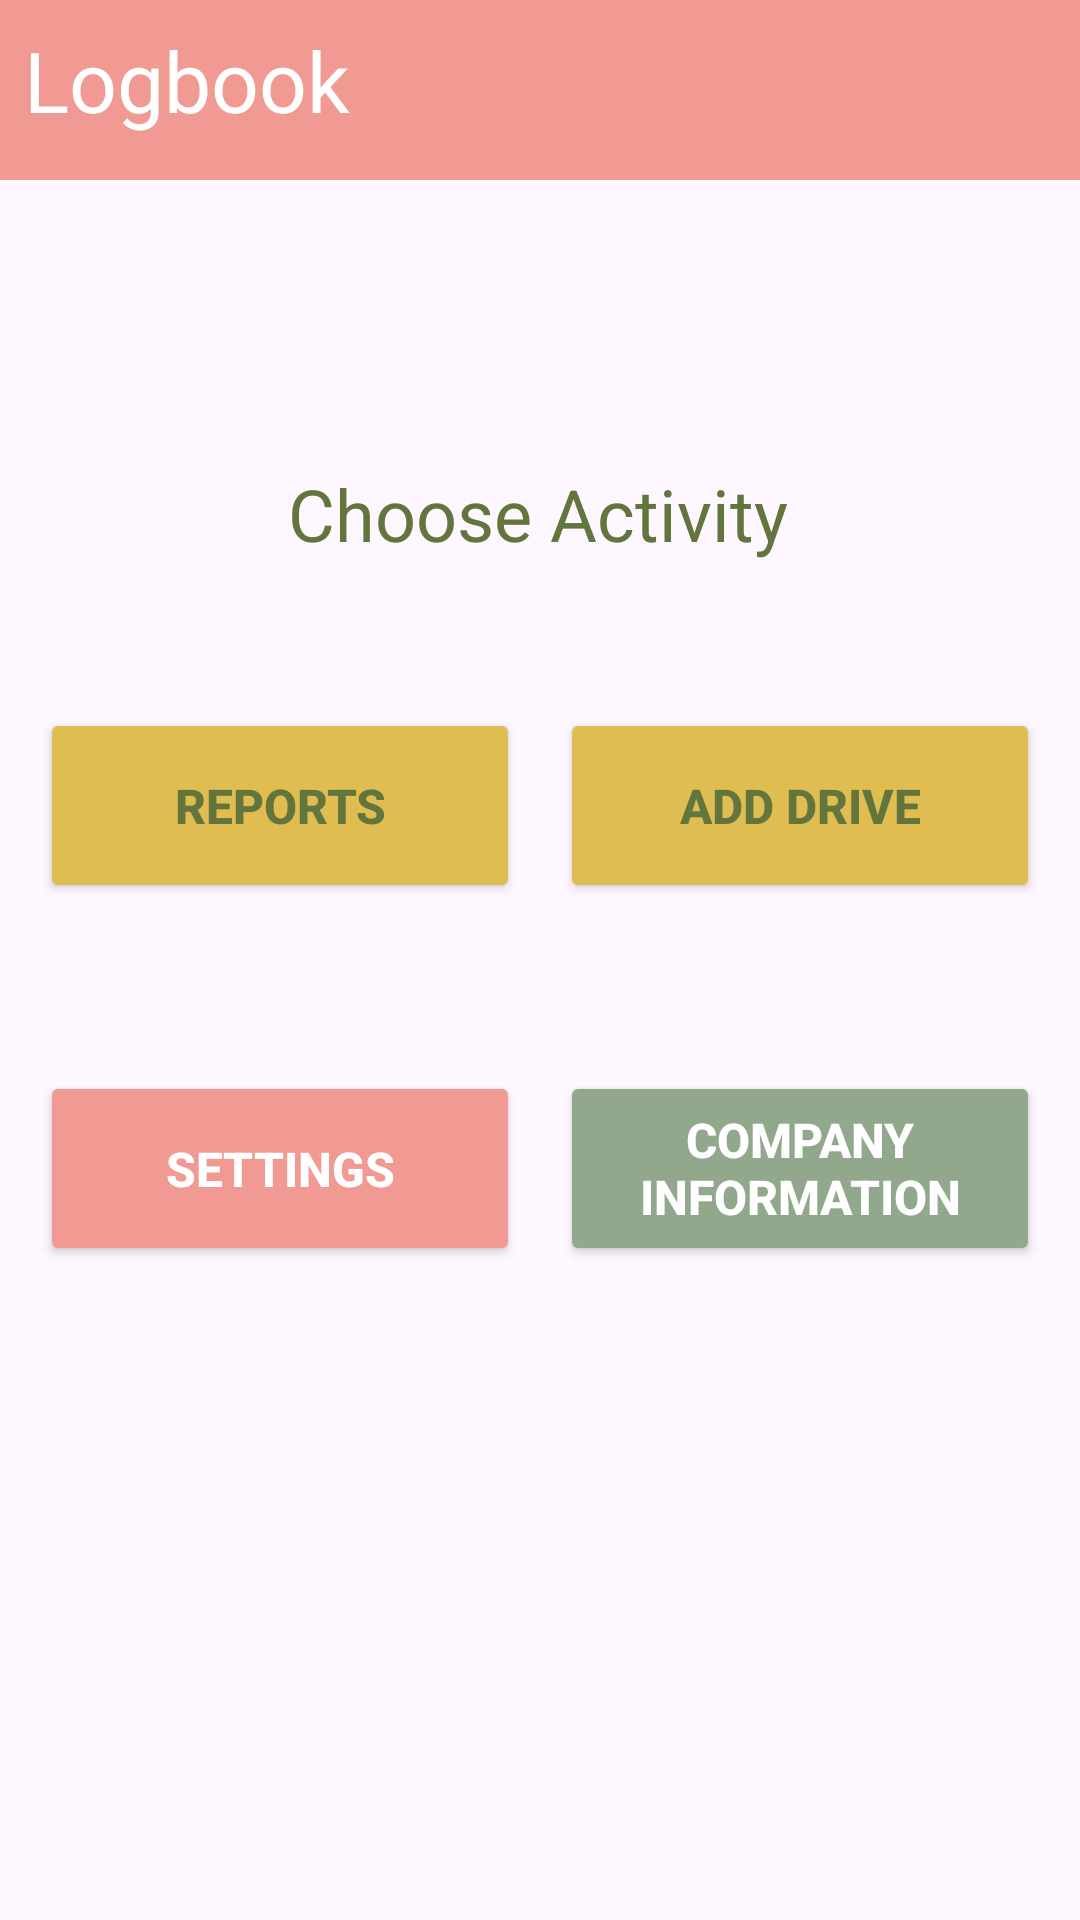

Layout XML and referenced resources for this Android screen:
<!-- AndroidManifest.xml: application theme Theme.Harjoitus2_4 -->
<!-- res/layout/fragment_start.xml -->
<?xml version="1.0" encoding="utf-8"?>
<layout xmlns:android="http://schemas.android.com/apk/res/android"
    xmlns:app="http://schemas.android.com/apk/res-auto"
    xmlns:tools="http://schemas.android.com/tools">

    <androidx.constraintlayout.widget.ConstraintLayout
        android:id="@+id/constraintLayout"
        android:layout_width="match_parent"
        android:layout_height="match_parent"
        tools:context=".StartFragment" >

        <TextView
            android:id="@+id/logBook"
            style="@style/HeaderStyle"
            android:text="@string/logbook"
            app:layout_constraintStart_toStartOf="parent"
            app:layout_constraintTop_toTopOf="parent" />

        <TextView
            android:id="@+id/textView4"
            style="@style/SubHeaderStyle"
            android:layout_marginTop="95dp"
            android:text="@string/choose_activity"
            app:layout_constraintEnd_toEndOf="parent"
            app:layout_constraintHorizontal_bias="0.497"
            app:layout_constraintStart_toStartOf="parent"
            app:layout_constraintTop_toBottomOf="@+id/logBook" />

        <Button
            android:id="@+id/reportsButton"
            style="@style/ButtonStyle"
            android:layout_marginTop="236dp"
            android:text="@string/reports"
            app:layout_constraintEnd_toStartOf="@+id/addButton"
            app:layout_constraintHorizontal_bias="0.5"
            app:layout_constraintStart_toStartOf="parent"
            app:layout_constraintTop_toTopOf="parent" />

        <Button
            android:id="@+id/addButton"
            style="@style/ButtonStyle"
            android:text="@string/add_drive"
            app:layout_constraintEnd_toEndOf="parent"
            app:layout_constraintHorizontal_bias="0.5"
            app:layout_constraintStart_toEndOf="@+id/reportsButton"
            app:layout_constraintTop_toTopOf="@+id/reportsButton" />

        <Button
            android:id="@+id/settingsButton"
            style="@style/ButtonStyleSettings"
            android:layout_marginTop="56dp"
            android:text="@string/settings"
            app:layout_constraintEnd_toStartOf="@+id/informationButton"
            app:layout_constraintHorizontal_bias="0.5"
            app:layout_constraintStart_toStartOf="parent"
            app:layout_constraintTop_toBottomOf="@+id/reportsButton" />

        <Button
            android:id="@+id/informationButton"
            style="@style/ButtonStyleInformation"
            android:text="@string/company_information"
            app:layout_constraintEnd_toEndOf="parent"
            app:layout_constraintHorizontal_bias="0.5"
            app:layout_constraintStart_toEndOf="@+id/settingsButton"
            app:layout_constraintTop_toTopOf="@+id/settingsButton" />

    </androidx.constraintlayout.widget.ConstraintLayout>
</layout>
<!-- resources referenced by this layout -->
<resources>
  <string name="add_drive">Add drive</string>
  <string name="choose_activity">Choose Activity</string>
  <string name="company_information">Company information</string>
  <string name="logbook">Logbook</string>
  <string name="reports">Reports</string>
  <string name="settings">Settings</string>
  <style name="ButtonStyle">
          <item name="android:backgroundTint">#DFBD50</item>
          <item name="android:layout_width">160dp</item>
          <item name="android:layout_height">65dp</item>
          <item name="android:layout_gravity">center</item>
          <item name="android:textSize">16sp</item>
          <item name="android:textStyle">bold</item>
          <item name="android:textAllCaps">true</item>
          <item name="android:textColor">#61753D</item>
      </style>
  <style name="ButtonStyleInformation" parent="ButtonStyle">
          <item name="android:backgroundTint">#92A88D</item>
          <item name="android:textColor">@color/white</item>
      </style>
  <style name="ButtonStyleSettings" parent="ButtonStyle">
          <item name="android:backgroundTint">#F09A93</item>
          <item name="android:textColor">@color/white</item>
      </style>
  <style name="HeaderStyle">
          <item name="android:layout_height">60dp</item>
          <item name="android:layout_width">match_parent</item>
          <item name="android:background">#F09A93</item>
          <item name="android:padding">8dp</item>
          <item name="android:textColor">@color/white</item>
          <item name="android:textSize">28sp</item>
      </style>
  <style name="SubHeaderStyle">
          <item name="android:layout_height">wrap_content</item>
          <item name="android:layout_width">wrap_content</item>
          <item name="android:textColor">#61753D</item>
          <item name="android:textSize">24sp</item>
      </style>
  <style name="Theme.Harjoitus2_4" parent="Base.Theme.Harjoitus2_4" />
  <style name="Base.Theme.Harjoitus2_4" parent="Theme.Material3.DayNight.NoActionBar">
          
          
      </style>
  <!-- not gathered from this repository: default colours our renderer supplied (Android Studio template values) -->
  <color name="white">#FFFFFFFF</color>
</resources>
